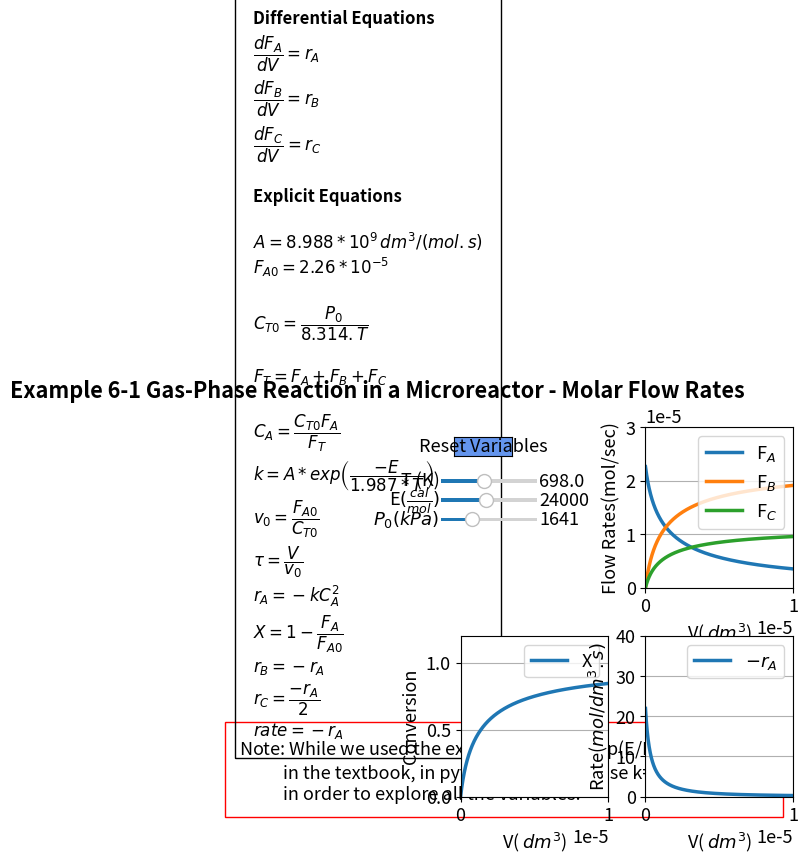

Reproduce this figure in Python.
#%%
import numpy as np
from scipy.integrate import odeint
import matplotlib.pyplot as plt
from matplotlib.ticker import ScalarFormatter
import matplotlib
matplotlib.rcParams.update({'font.size': 13, 'lines.linewidth': 2.5})
from matplotlib.widgets import Slider, Button
     
#%%
#Explicit equations
T = 698 
Ea = 24000
Fao = 0.0000226
P0=1641
A=8.988*10**9
def ODEfun(Yfuncvec, V, T, Ea,P0,A): 
    Fa= Yfuncvec[0]
    Fb= Yfuncvec[1]
    Fc= Yfuncvec[2]
    #Explicit equations Inline
    Cto = P0 / 8.314 / T 
    Ft = Fa + Fb + Fc 
    Ca = Cto * Fa / Ft 
    k = A * np.exp(-Ea/ (1.987* T))      
    vo = Fao / Cto 
    Tau = V / vo 
    ra =-(k * Ca**2) 
    X = 1 -(Fa / Fao) 
    rb = -ra 
    rc = -(ra / 2) 
    #Differential equations
    dFadV = ra 
    dFbdV = rb 
    dFcdV = rc 
    return np.array([dFadV, dFbdV, dFcdV]) 

Vspan = np.linspace(0, 1e-5, 10000)
y0 = np.array([2.26e-5, 0, 0])

#%%
fig, ((ax1, ax2), (ax3, ax4)) = plt.subplots(2, 2)

fig.suptitle("""Example 6-1 Gas-Phase Reaction in a Microreactor - Molar Flow Rates""", fontweight='bold', x = 0.25, y= 0.98)
plt.subplots_adjust(left=0.38)
fig.subplots_adjust(wspace=0.25,hspace=0.3)
sol = odeint(ODEfun, y0, Vspan, (T, Ea,P0,A))
Fa= sol[:, 0]
Fb= sol[:, 1]
Fc= sol[:, 2]
X = 1 -(Fa / Fao)
k = A * np.exp(-Ea/ (1.987* T))  
Cto = P0 / 8.314 / T 
Ft = Fa + Fb + Fc 
Ca = Cto * Fa / Ft 
ra =-(k * Ca**2) 

p1,p2,p3 = ax2.plot(Vspan, Fa, Vspan, Fb, Vspan, Fc)
ax2.legend([r'F$_A$', r'F$_B$', r'F$_C$'], loc='best')
ax2.set_xlabel(r'V( $dm^{3}$)', fontsize='medium')
ax2.set_ylabel(r'Flow Rates(mol/sec)', fontsize='medium')
ax2.grid()
ax2.set_xlim(0, 1e-5)
ax2.set_ylim(0, 0.00003)
ax2.ticklabel_format(style='sci', axis='x', scilimits=(0,0))
ax2.ticklabel_format(style='sci', axis='y', scilimits=(0,0))

p4 = ax3.plot(Vspan, X)[0]
ax3.legend(['X'], loc='upper right')
ax3.set_xlabel(r'V( $dm^{3}$)', fontsize='medium')
ax3.set_ylabel('Conversion', fontsize='medium' )
ax3.grid()
ax3.set_xlim(0, 1e-5)
ax3.set_ylim(0, 1.2)
ax3.ticklabel_format(style='sci', axis='x', scilimits=(0,0))

p5 = ax4.plot(Vspan, -ra)[0]
ax4.legend([r'$-r_A$'], loc='upper right')
ax4.set_xlabel(r'V( $dm^{3}$)', fontsize='medium')
ax4.set_ylabel(r'Rate($ mol/dm^3.s)$', fontsize='medium' )
ax4.grid()
ax4.set_xlim(0, 1e-5)
ax4.set_ylim(0, 40)
ax4.ticklabel_format(style='sci', axis='x', scilimits=(0,0))


ax1.axis('off')
ax1.text(-1.5, -1.3,'Note: While we used the expression k=$k_1$*exp(E/R*(1/$T_1$ - 1/$T_2$)) \n           in the textbook, in python we have to use k=A*exp(-E/RT) \n           in order to explore all the variables.',wrap = True, fontsize=13,
        bbox=dict(facecolor='none', edgecolor='red', pad=10))

ax1.text(-1.4, -0.9,
'Differential Equations'
         '\n'
         r'$\dfrac{dF_A}{dV} = r_A$'
         '\n'
         r'$\dfrac{dF_B}{dV} = r_B$'
         '\n'
         r'$\dfrac{dF_C}{dV} = r_C$'

                  '\n \n'           
         'Explicit Equations'
                  '\n\n'
         r'$A = 8.988*10^{9} \thinspace dm^{3}/(mol.s)$'
         '\n'
         r'$F_{A0} = 2.26*10^{-5}$'
         '\n \n'         
         r'$C_{T0} = \dfrac{P_0}{8.314.T}$'
                  '\n \n'
         r'$F_T = F_A + F_B + F_C$'
         '\n \n'
         r'$C_A = \dfrac{C_{T0} F_A}{F_T}$'
         '\n'
         r'$k = A*exp\left(\dfrac{-E}{1.987*T}\right)$'
         '\n'
         r'$v_0 = \dfrac{F_{A0}}{C_{T0}}$'
                  '\n'
         r'$\tau = \dfrac{V}{v_0}$'
         '\n'
         r'$r_A = -kC_A^2$'
         '\n'
         r'$X = 1 - \dfrac{F_A}{F_{A0}}$'
         '\n'
         r'$r_B = -r_A$'
                  '\n'
         r'$r_C = \dfrac{-r_A}{2}$'
                  '\n'
         r'$rate = -r_A$'
         , ha='left', wrap = True, fontsize=12,
        bbox=dict(facecolor='none', edgecolor='black', pad=13), fontweight='bold')
#%%

axcolor = 'black'
ax_T = plt.axes([0.35, 0.76, 0.15, 0.015], facecolor=axcolor)
ax_Ea = plt.axes([0.35, 0.72, 0.15, 0.015], facecolor=axcolor)
ax_P0 = plt.axes([0.35, 0.68, 0.15, 0.015], facecolor=axcolor)

sT = Slider(ax_T, 'T (K)', 300, 1200, valinit=698, valfmt = "%1.1f")
sEa = Slider(ax_Ea, r'E$ (\frac{cal}{mol})$', 10000, 40000, valinit=24000, valfmt = "%1.0f")
sP0 = Slider(ax_P0, r'$P_0 (kPa)$', 100, 5000, valinit=1641, valfmt = "%1.0f")

def update_plot(val):
    T = sT.val
    Ea = sEa.val
    P0 = sP0.val
    sol = odeint(ODEfun, y0, Vspan, (T, Ea,P0,A))
    Fa= sol[:, 0]
    Fb= sol[:, 1]
    Fc= sol[:, 2]
    X = 1 -(Fa / Fao) 
    k = A * np.exp(-Ea/ (1.987* T))  
    Cto = P0 / 8.314 / T 
    Ft = Fa + Fb + Fc 
    Ca = Cto * Fa / Ft 
    ra =-(k * Ca**2)
    p1.set_ydata(Fa)
    p2.set_ydata(Fb) 
    p3.set_ydata(Fc)
    p4.set_ydata(X)
    p5.set_ydata(-ra)
    fig.canvas.draw_idle()

sT.on_changed(update_plot)
sEa.on_changed(update_plot)
sP0.on_changed(update_plot)

resetax = plt.axes([0.37, 0.82, 0.09, 0.04])
button = Button(resetax, 'Reset Variables', color='cornflowerblue', hovercolor='0.975')


def reset(event):
    sT.reset()
    sEa.reset() 
    sP0.reset() 
button.on_clicked(reset)
plt.show()